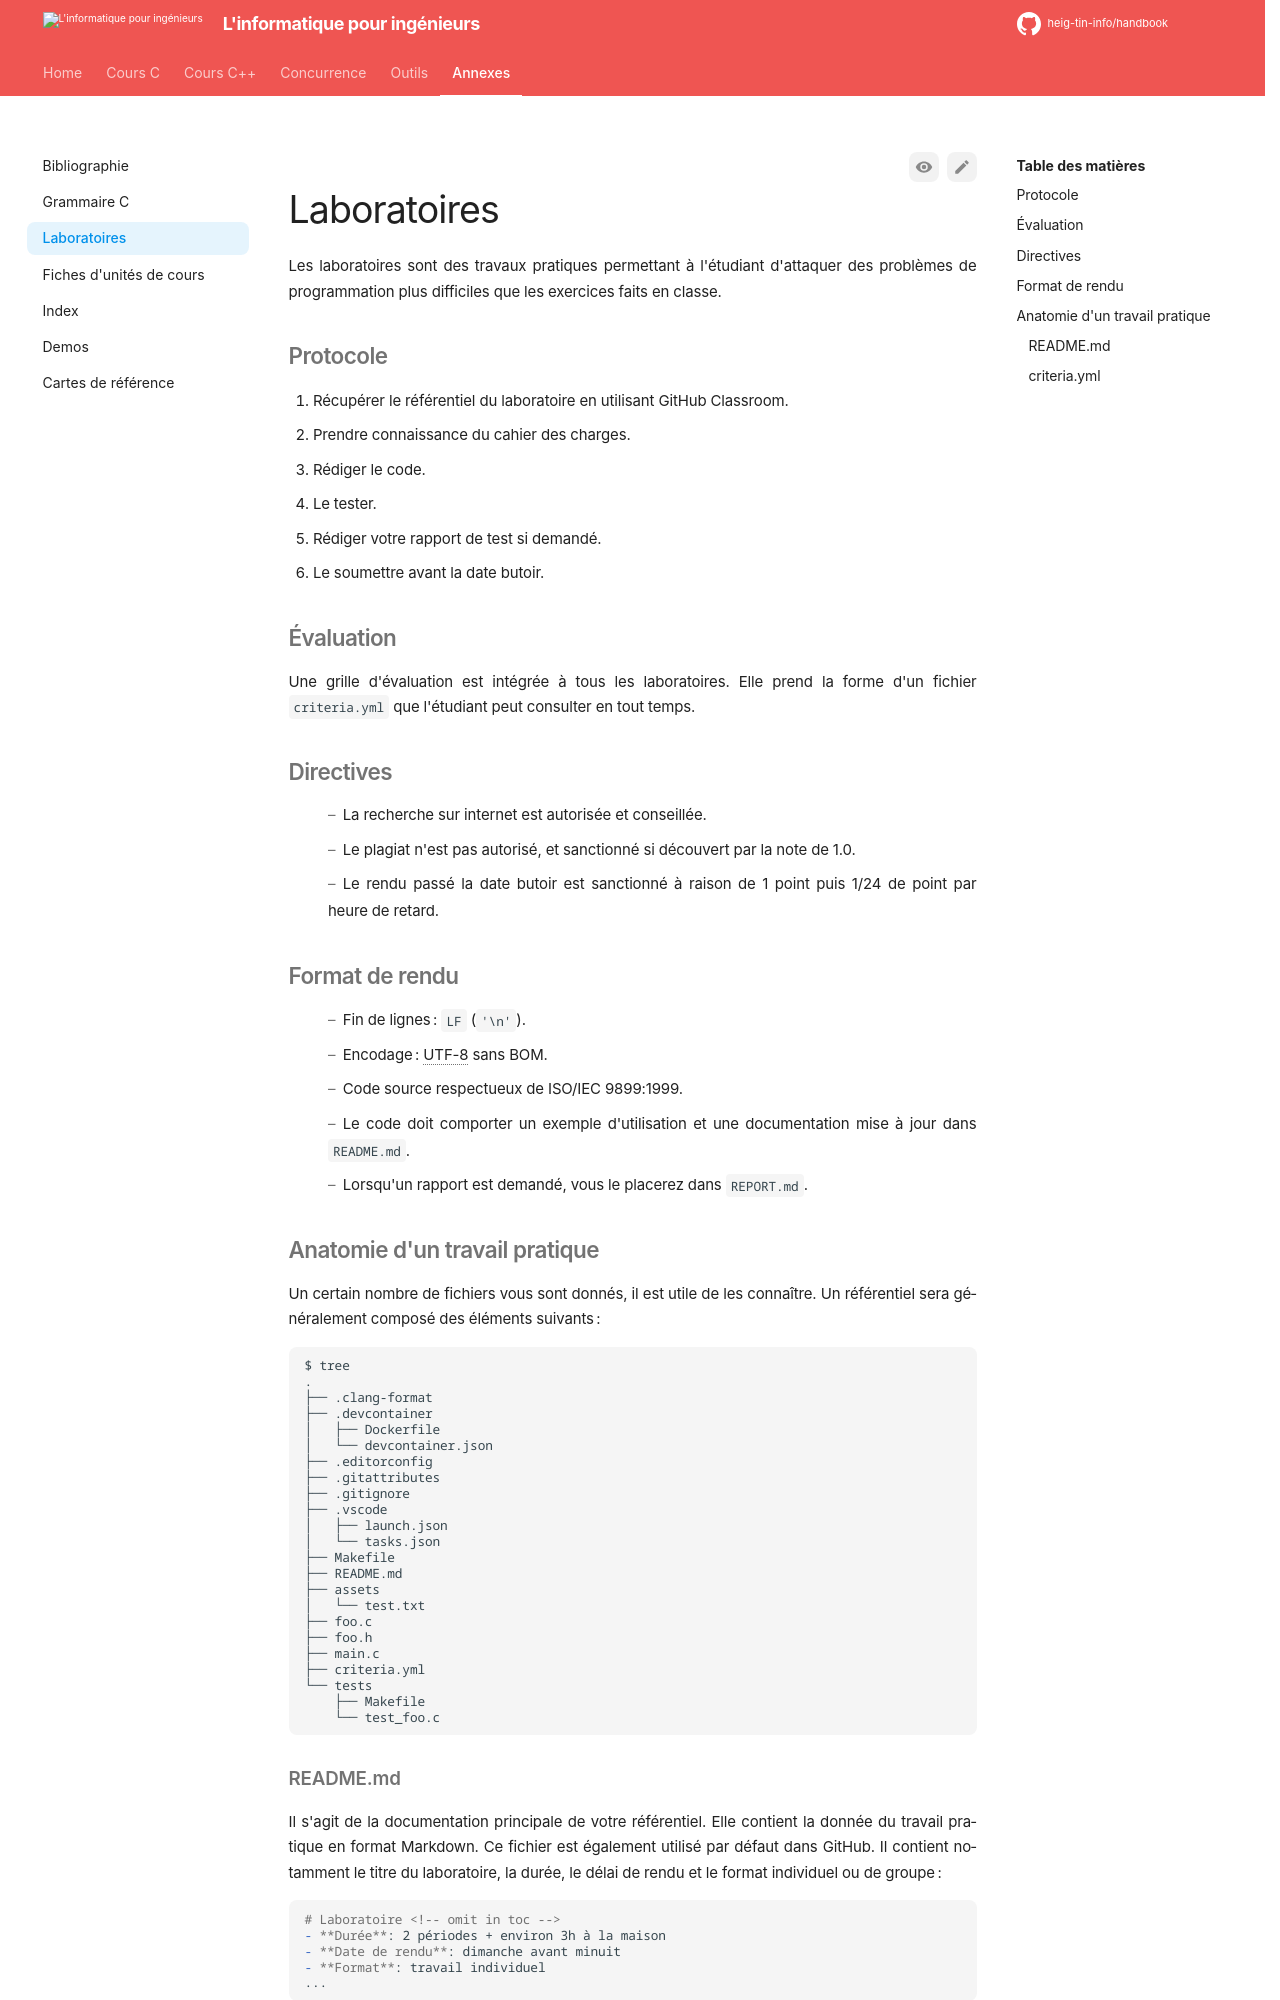

repository: heig-tin-info/handbook · page: appendix/laboratories/index.html · generator: mkdocs

# Laboratoires

Les laboratoires sont des travaux pratiques permettant à l'étudiant d'attaquer des problèmes de programmation plus difficiles que les exercices faits en classe.

## Protocole

1. Récupérer le référentiel du laboratoire en utilisant GitHub Classroom.
2. Prendre connaissance du cahier des charges.
3. Rédiger le code.
4. Le tester.
5. Rédiger votre rapport de test si demandé.
6. Le soumettre avant la date butoir.

## Évaluation

Une grille d'évaluation est intégrée à tous les laboratoires. Elle prend la forme d'un fichier `criteria.yml` que l'étudiant peut consulter en tout temps.

## Directives

- La recherche sur internet est autorisée et conseillée.
- Le plagiat n'est pas autorisé, et sanctionné si découvert par la note de 1.0.
- Le rendu passé la date butoir est sanctionné à raison de 1 point puis 1/24 de point par heure de retard.

## Format de rendu

- Fin de lignes: `LF` (`'\n'`).
- Encodage: UTF-8 sans BOM.
- Code source respectueux de ISO/IEC 9899:1999.
- Le code doit comporter un exemple d'utilisation et une documentation mise à jour dans `README.md`.
- Lorsqu'un rapport est demandé, vous le placerez dans `REPORT.md`.

## Anatomie d'un travail pratique

Un certain nombre de fichiers vous sont donnés, il est utile de les connaître. Un référentiel sera généralement composé des éléments suivants :

```text
$ tree
.
├── .clang-format
├── .devcontainer
│   ├── Dockerfile
│   └── devcontainer.json
├── .editorconfig
├── .gitattributes
├── .gitignore
├── .vscode
│   ├── launch.json
│   └── tasks.json
├── Makefile
├── README.md
├── assets
│   └── test.txt
├── foo.c
├── foo.h
├── main.c
├── criteria.yml
└── tests
    ├── Makefile
    └── test_foo.c
```

### README.md

Il s'agit de la documentation principale de votre référentiel. Elle contient la donnée du travail pratique en format Markdown. Ce fichier est également utilisé par défaut dans GitHub. Il contient notamment le titre du laboratoire, la durée, le délai de rendu et le format individuel ou de groupe :

```markdown
# Laboratoire <!-- omit in toc -->
- **Durée**: 2 périodes + environ 3h à la maison
- **Date de rendu**: dimanche avant minuit
- **Format**: travail individuel
...
```
